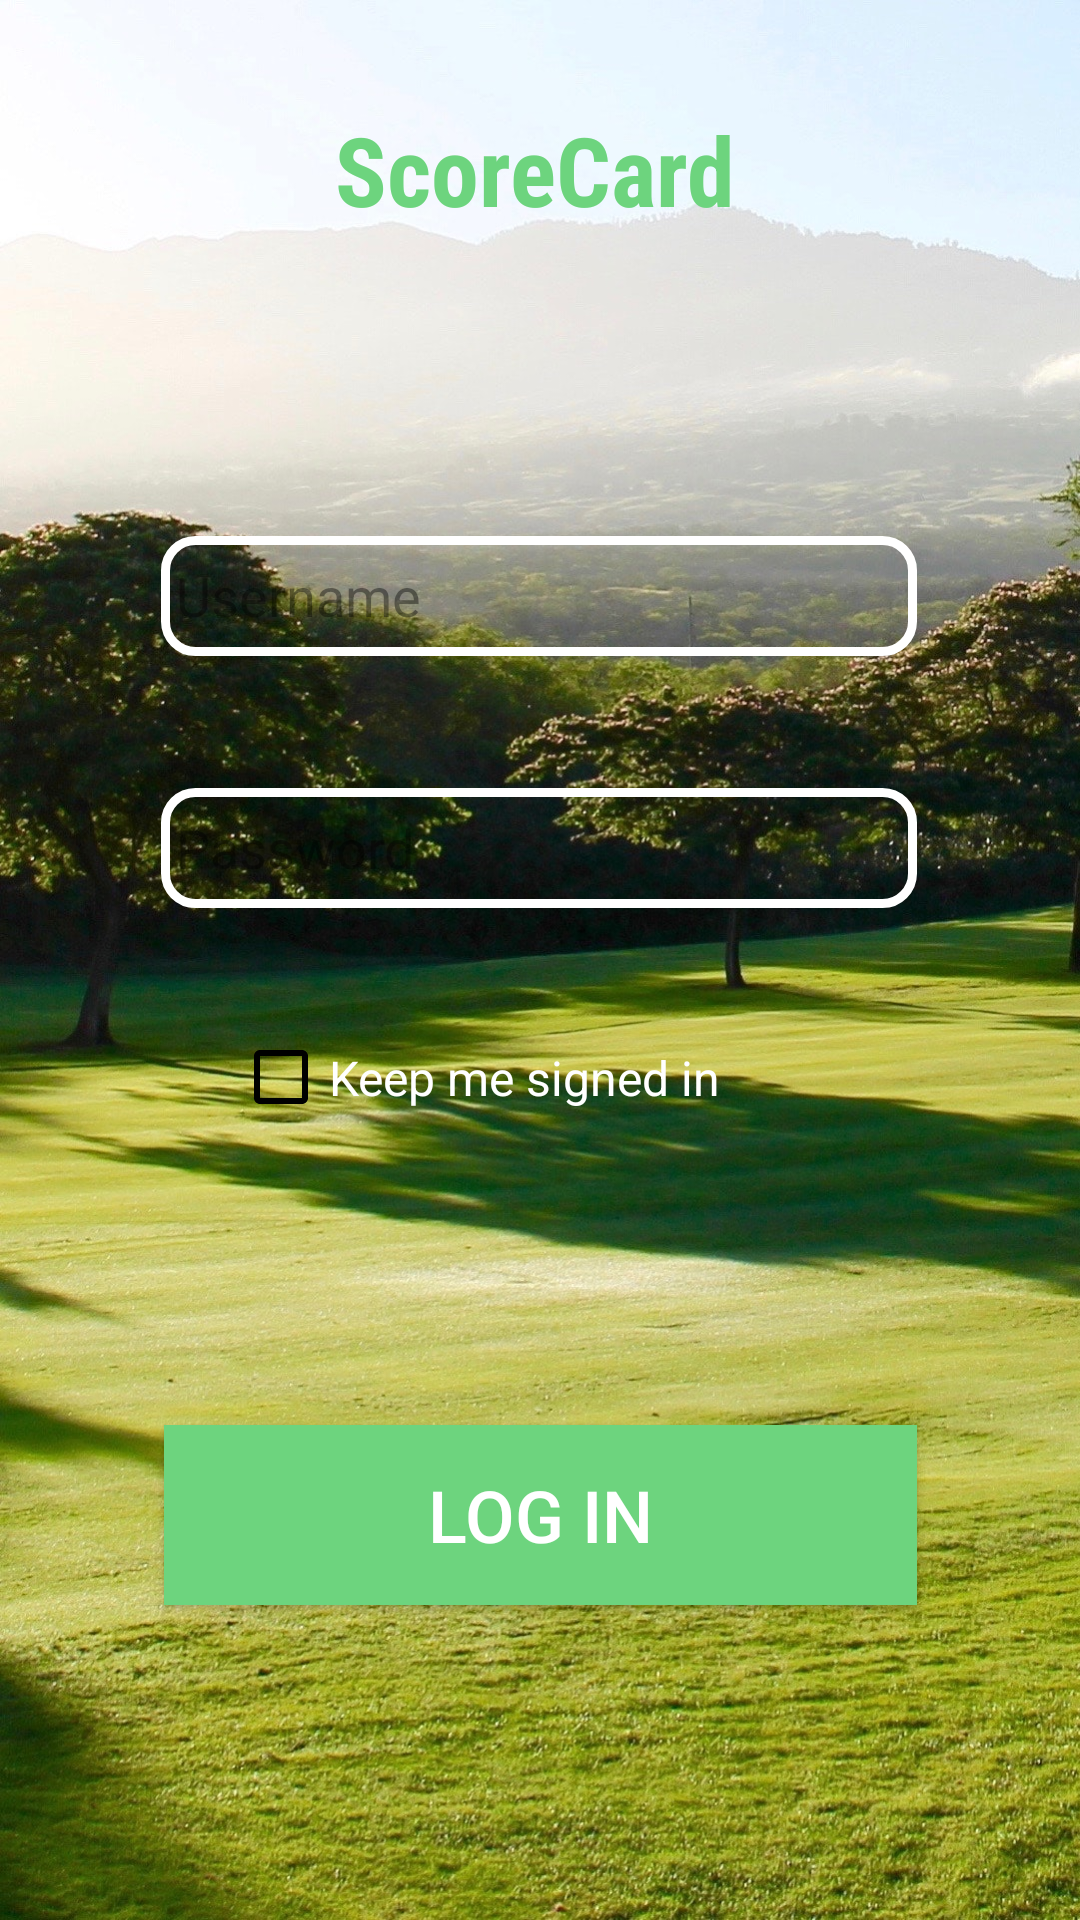

Here is an Android app screen rendered from its layout file. Give the layout XML and the strings, colors and styles it references.
<!-- AndroidManifest.xml: application theme AppTheme -->
<!-- res/layout/activity_main.xml -->
<?xml version="1.0" encoding="utf-8"?>
<androidx.constraintlayout.widget.ConstraintLayout xmlns:android="http://schemas.android.com/apk/res/android"
    xmlns:app="http://schemas.android.com/apk/res-auto"
    xmlns:tools="http://schemas.android.com/tools"
    android:layout_width="match_parent"
    android:layout_height="match_parent"
    android:background="@drawable/bg_course"
    tools:context=".MainActivity">

    <TextView
        android:id="@+id/textView2"
        android:layout_width="202dp"
        android:layout_height="45dp"
        android:fontFamily="sans-serif-condensed"
        android:text="@string/scorecard"
        android:textAlignment="center"
        android:textColor="@color/lightgreen"
        android:textSize="32sp"
        android:textStyle="bold"
        app:layout_constraintBottom_toBottomOf="parent"
        app:layout_constraintEnd_toEndOf="parent"
        app:layout_constraintHorizontal_bias="0.49"
        app:layout_constraintStart_toStartOf="parent"
        app:layout_constraintTop_toTopOf="parent"
        app:layout_constraintVertical_bias="0.059" />

    <EditText
        android:id="@+id/etUsername"
        android:layout_width="wrap_content"
        android:layout_height="40dp"
        android:autofillHints=""
        android:background="@drawable/et_custom"
        android:ems="12"
        android:hint="@string/username"
        android:inputType="textPersonName"
        android:textColor="#000000"
        android:textColorHighlight="#FFFFFF"
        android:textColorHint="#66000000"
        android:textColorLink="#FFFFFF"
        app:layout_constraintBottom_toBottomOf="parent"
        app:layout_constraintEnd_toEndOf="parent"
        app:layout_constraintHorizontal_bias="0.497"
        app:layout_constraintStart_toStartOf="parent"
        app:layout_constraintTop_toTopOf="parent"
        app:layout_constraintVertical_bias="0.298" />

    <EditText
        android:id="@+id/etPassword"
        android:layout_width="wrap_content"
        android:layout_height="40dp"
        android:autofillHints=""
        android:background="@drawable/et_custom"
        android:ems="12"
        android:hint="@string/password"
        android:inputType="textPassword"
        android:textColor="#000000"
        android:textColorHighlight="#FFFFFF"
        android:textColorHint="#65000000"
        android:textColorLink="#FFFFFF"
        android:textCursorDrawable="?android:attr/textCursorDrawable"
        app:layout_constraintBottom_toBottomOf="parent"
        app:layout_constraintEnd_toEndOf="parent"
        app:layout_constraintHorizontal_bias="0.497"
        app:layout_constraintStart_toStartOf="parent"
        app:layout_constraintTop_toTopOf="parent"
        app:layout_constraintVertical_bias="0.438" />

    <CheckBox
        android:id="@+id/cbSignIn"
        android:layout_width="204dp"
        android:layout_height="63dp"
        android:button="?android:attr/listChoiceIndicatorMultiple"
        android:buttonTint="@color/black"
        android:text="@string/keep_me_signed_in"
        android:textColor="#FFFFFF"
        android:textColorHighlight="#FFFFFF"
        android:textColorHint="#FFFFFF"
        android:textColorLink="#F6F6F6"
        android:textSize="16sp"
        app:layout_constraintBottom_toBottomOf="parent"
        app:layout_constraintEnd_toEndOf="parent"
        app:layout_constraintHorizontal_bias="0.498"
        app:layout_constraintStart_toStartOf="parent"
        app:layout_constraintTop_toTopOf="parent"
        app:layout_constraintVertical_bias="0.568" />

    <Button
        android:id="@+id/btnLogin"
        android:layout_width="251dp"
        android:layout_height="60dp"
        android:background="@color/lightgreen"
        android:text="@string/log_in"
        android:textColor="@color/white"
        android:textSize="24sp"
        app:layout_constraintBottom_toBottomOf="parent"
        app:layout_constraintEnd_toEndOf="parent"
        app:layout_constraintStart_toStartOf="parent"
        app:layout_constraintTop_toTopOf="parent"
        app:layout_constraintVertical_bias="0.819" />


</androidx.constraintlayout.widget.ConstraintLayout>
<!-- resources referenced by this layout -->
<resources>
  <color name="black">#000000</color>
  <color name="lightgreen">#6DD47E</color>
  <color name="white">#FFFFFF</color>
  <!-- drawable bg_course: jpg bitmap (drawable, 463755 bytes) -->
  <!-- drawable et_custom (drawable) -->
  <?xml version="1.0" encoding="utf-8"?>
  <shape xmlns:android="http://schemas.android.com/apk/res/android"
      android:shape="rectangle">
  
      <solid android:color="@color/LightGreen" />
      <corners android:radius="10dp"/>
      <padding android:bottom="5dp"
      android:left="5dp"
      android:right="5dp"
      android:top="5dp"/>
      <stroke
          android:width="3dp"
          android:color="@color/white"
          />
  
  </shape>
  <string name="keep_me_signed_in">Keep me signed in</string>
  <string name="log_in">Log in</string>
  <string name="password">Password</string>
  <string name="scorecard">ScoreCard</string>
  <string name="username">Username</string>
  <style name="AppTheme" parent="Theme.AppCompat.Light.NoActionBar">
          
          <item name="colorPrimary">@color/colorPrimary</item>
          <item name="colorPrimaryDark">@color/colorPrimaryDark</item>
          <item name="colorAccent">@color/colorAccent</item>
      </style>
  <color name="colorPrimary">#6200EE</color>
  <color name="colorPrimaryDark">#3700B3</color>
  <color name="colorAccent">#03DAC5</color>
</resources>
